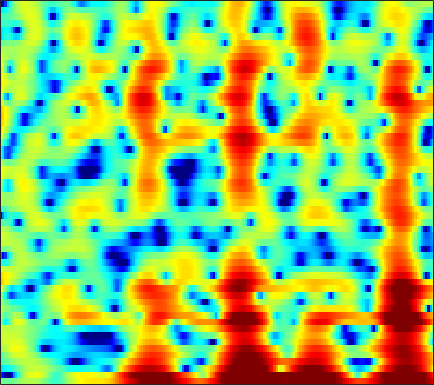

Data behind this chart, as committed beside it:
-0.094511, -0.4492, -0.76953, -0.88742, -0.85621, -0.66957, -0.35755, -0.078556, 0.31379, 0.69006, 1.0259, 1.2349, 1.4459, 1.5665, 1.5936, 1.537, 1.3752, 1.1802, 0.83574, 0.38427, -0.15835, -0.61476, -1.2503, -1.8345
-10.97, -12.44, -15.64, -20.34, -18.8, -12.49, -8.035, -5.588, -3.051, -1.104, 0.4051, 1.306, 2.24, 2.907, 3.252, 3.515, 3.567, 3.47, 3.157, 2.64, 1.917, 1.247, 0.216, -0.8872
-5.252, -4.889, -4.428, -3.944, -3.548, -2.938, -2.237, -1.661, -0.8798, -0.1162, 0.5829, 1.049, 1.572, 1.968, 2.179, 2.352, 2.395, 2.347, 2.188, 1.926, 1.577, 1.269, 0.8088, 0.3153
-2.152, -1.732, -1.171, -0.6339, -0.2489, 0.2302, 0.6731, 0.9728, 1.326, 1.611, 1.821, 1.927, 2, 1.99, 1.928, 1.779, 1.549, 1.331, 0.9852, 0.5846, 0.1364, -0.2281, -0.755, -1.318
-2.092, -1.063, 0.0745, 0.9866, 1.544, 2.132, 2.567, 2.795, 2.972, 3.008, 2.895, 2.717, 2.355, 1.854, 1.388, 0.6549, -0.1914, -0.8806, -1.817, -2.701, -3.422, -3.83, -4.153, -4.283
0.3367, 1.082, 1.931, 2.617, 3.027, 3.43, 3.671, 3.748, 3.714, 3.519, 3.152, 2.756, 2.048, 1.107, 0.2193, -1.248, -3.141, -4.945, -8.133, -13.02, -24.17, -25.95, -14.64, -10.4
1.803, 2.131, 2.504, 2.795, 2.955, 3.094, 3.126, 3.079, 2.921, 2.648, 2.255, 1.877, 1.25, 0.4848, -0.1777, -1.169, -2.264, -3.127, -4.261, -5.278, -5.979, -6.237, -6.236, -5.967
2.366, 2.41, 2.454, 2.475, 2.471, 2.442, 2.376, 2.292, 2.121, 1.878, 1.558, 1.271, 0.8327, 0.3382, -0.06879, -0.6375, -1.224, -1.665, -2.239, -2.741, -3.177, -3.443, -3.716, -3.902
2.56, 2.206, 1.886, 1.742, 1.741, 1.821, 1.923, 1.97, 1.954, 1.816, 1.564, 1.31, 0.9043, 0.4609, 0.1182, -0.332, -0.7706, -1.08, -1.5, -1.94, -2.439, -2.843, -3.408, -3.912
0.6361, -1.92, -4.135, -2.653, -0.7541, 1.274, 2.574, 3.142, 3.44, 3.306, 2.765, 2.116, 1.03, -0.1589, -0.9214, -1.435, -1.279, -0.9294, -0.4908, -0.3092, -0.5924, -1.191, -2.666, -5.343
1.323, -0.1735, -1.339, -1.098, -0.3825, 0.6394, 1.342, 1.575, 1.493, 0.9445, -0.1358, -1.381, -3.831, -7.703, -12.19, -15.43, -9.067, -5.742, -3.068, -1.495, -0.6366, -0.3129, -0.2462, -0.4317
1.787, 1.137, 0.4114, -0.1615, -0.495, -0.8466, -1.126, -1.337, -1.677, -2.127, -2.666, -3.122, -3.748, -4.276, -4.528, -4.507, -4.051, -3.533, -2.698, -1.873, -1.089, -0.5684, 0.04725, 0.6061
1.101, 0.2461, -0.9204, -1.971, -2.631, -3.299, -3.7, -3.848, -3.917, -3.954, -3.972, -3.987, -3.979, -3.891, -3.735, -3.383, -2.897, -2.473, -1.848, -1.129, -0.3902, 0.1399, 0.8038, 1.443
1.012, -0.7835, -3.784, -7.449, -10.12, -10.99, -9.065, -7.652, -6.403, -5.784, -5.628, -5.686, -5.817, -5.781, -5.523, -4.825, -3.903, -3.13, -2.071, -1.055, -0.1187, 0.5333, 1.369, 2.14
3.997, 2.377, -0.1842, -2.939, -4.645, -5.581, -5.055, -4.526, -4.318, -4.8, -6.153, -7.923, -11.75, -18.01, -17.36, -11.22, -7.475, -5.567, -3.743, -2.494, -1.565, -0.9216, -0.01409, 0.9536
6.222, 5.446, 4.366, 3.313, 2.602, 1.763, 0.9935, 0.4302, -0.3869, -1.407, -2.688, -3.806, -5.366, -6.519, -6.815, -6.524, -5.989, -5.767, -5.949, -6.777, -8.119, -9.06, -8.892, -6.651
5.377, 4.949, 4.375, 3.805, 3.399, 2.888, 2.37, 1.97, 1.422, 0.8111, 0.1663, -0.3541, -1.039, -1.69, -2.163, -2.821, -3.544, -4.222, -5.489, -7.231, -9.528, -11.39, -11.89, -9.503
2.89, 2.55, 2.256, 2.111, 2.072, 2.075, 2.092, 2.071, 1.98, 1.812, 1.564, 1.333, 0.9621, 0.528, 0.1631, -0.3589, -0.9332, -1.386, -2.007, -2.61, -3.153, -3.419, -3.567, -3.508
-2.678, -3.514, -3.465, -2.341, -1.306, -0.07168, 0.8923, 1.425, 1.895, 2.142, 2.187, 2.122, 1.922, 1.621, 1.359, 0.9892, 0.6012, 0.3358, 0.04564, -0.192, -0.3412, -0.4004, -0.4559, -0.505
-8.467, -12.79, -10.74, -5.819, -3.319, -1.05, 0.4176, 1.16, 1.79, 2.081, 2.094, 1.942, 1.566, 1.045, 0.6018, -0.02575, -0.5487, -0.8198, -0.9668, -0.846, -0.5302, -0.2444, 0.1528, 0.5216
0.03751, -0.3123, -0.3717, 0.004566, 0.417, 1.006, 1.492, 1.737, 1.88, 1.783, 1.43, 0.9795, 0.1019, -1.139, -2.345, -4.351, -6.586, -7.91, -7.896, -6.06, -3.991, -2.667, -1.242, -0.1689
2.537, 2.364, 2.169, 2.05, 1.993, 1.918, 1.833, 1.741, 1.537, 1.207, 0.7101, 0.1901, -0.7549, -2.102, -3.466, -5.901, -9.175, -11.61, -11.45, -8.049, -5.181, -3.572, -1.969, -0.8911
2.825, 2.597, 2.266, 1.898, 1.624, 1.257, 0.9154, 0.6994, 0.462, 0.2942, 0.1449, 0.01805, -0.2363, -0.5963, -0.949, -1.447, -1.891, -2.097, -2.086, -1.768, -1.313, -0.9677, -0.6123, -0.4585
2.087, 1.74, 1.233, 0.5917, -0.00451, -0.9167, -1.902, -2.522, -2.84, -2.418, -1.5, -0.7332, 0.1883, 0.9043, 1.306, 1.665, 1.859, 1.935, 1.991, 1.95, 1.847, 1.687, 1.29, 0.6913
-1.53, -1.59, -1.609, -1.913, -2.551, -4.177, -7.311, -11.79, -30.7, -10.8, -4.933, -2.351, -0.01411, 1.507, 2.287, 2.982, 3.367, 3.5, 3.5, 3.325, 3.025, 2.707, 2.162, 1.473
-13.23, -8.148, -4.857, -3.267, -2.747, -2.7, -3.034, -3.345, -3.282, -2.425, -1.067, -0.01688, 1.204, 2.093, 2.542, 2.856, 2.883, 2.74, 2.346, 1.826, 1.208, 0.759, 0.2597, -0.1395
-2.898, -2.461, -1.563, -0.746, -0.2458, 0.2657, 0.6451, 0.904, 1.254, 1.631, 2.036, 2.306, 2.565, 2.663, 2.593, 2.261, 1.627, 0.9295, -0.2846, -1.854, -3.686, -5.035, -6.259, -6.157
1.381, 1.16, 1.042, 1.119, 1.252, 1.521, 1.822, 2.069, 2.367, 2.617, 2.775, 2.817, 2.723, 2.435, 2.061, 1.332, 0.2687, -0.7696, -2.591, -5.097, -8.643, -12.69, -20.87, -16.44
1.988, 1.34, 0.6835, 0.4279, 0.4945, 0.8803, 1.451, 1.896, 2.431, 2.837, 3.051, 3.083, 2.946, 2.571, 2.147, 1.38, 0.3826, -0.5129, -1.921, -3.493, -5.147, -6.274, -7.375, -7.791
0.895, -1.211, -4.292, -5.721, -4.462, -1.845, 0.3757, 1.629, 2.843, 3.617, 4.027, 4.12, 3.994, 3.608, 3.176, 2.389, 1.46, 0.6558, -0.4539, -1.607, -2.735, -3.558, -4.634, -5.649
1.839, -0.3577, -3.633, -5.186, -3.857, -1.117, 1.095, 2.32, 3.466, 4.146, 4.442, 4.431, 4.116, 3.508, 2.851, 1.762, 0.4683, -0.5359, -1.823, -2.921, -3.771, -4.324, -5.095, -6.143
3.93, 3.168, 2.373, 1.932, 1.901, 2.146, 2.582, 2.914, 3.273, 3.452, 3.377, 3.134, 2.52, 1.518, 0.4735, -1.333, -3.77, -6.019, -9.429, -11.38, -10.37, -9.001, -7.685, -7.082
3.933, 3.414, 2.85, 2.467, 2.334, 2.313, 2.433, 2.564, 2.712, 2.763, 2.628, 2.379, 1.798, 0.8456, -0.1327, -1.863, -4.24, -6.571, -10.19, -12.22, -10.38, -8.455, -6.558, -5.336
1.849, 0.9737, -0.004992, -0.5177, -0.5731, -0.2439, 0.3145, 0.7913, 1.366, 1.812, 2.079, 2.146, 2.029, 1.675, 1.264, 0.5156, -0.3676, -1.038, -1.829, -2.285, -2.409, -2.264, -1.984, -1.631
-2.408, -5.056, -9.284, -11.39, -9.591, -6.451, -4.013, -2.616, -1.129, 0.01321, 0.8865, 1.369, 1.806, 2.049, 2.092, 1.995, 1.794, 1.592, 1.297, 1.011, 0.7931, 0.6476, 0.5434, 0.4707
-2.654, -5.248, -8.942, -10.89, -10.34, -8.472, -6.494, -5.107, -3.359, -1.799, -0.4705, 0.3512, 1.232, 1.857, 2.174, 2.438, 2.499, 2.428, 2.221, 1.871, 1.448, 1.082, 0.6176, 0.2201
1.289, -0.6038, -3.279, -6.07, -8.23, -10.46, -10.2, -8.321, -5.451, -3.018, -1.113, 0.0248, 1.229, 2.1, 2.588, 3.007, 3.166, 3.126, 2.83, 2.261, 1.334, 0.4344, -1.125, -2.842
4.391, 2.644, -0.0665, -3.375, -6.409, -10.6, -10.93, -8.532, -5.542, -3.327, -1.693, -0.6831, 0.4092, 1.315, 1.86, 2.377, 2.689, 2.753, 2.554, 2, 0.987, -0.1752, -2.486, -6.272
5.488, 4.174, 2.326, 0.4082, -0.957, -2.528, -3.664, -4.17, -4.559, -4.702, -4.596, -4.311, -3.655, -2.761, -2.06, -1.14, -0.4104, -0.02622, 0.2784, 0.2902, 0.06815, -0.2626, -0.839, -1.363
6.138, 5.074, 3.588, 2.014, 0.8032, -0.8738, -2.659, -4.112, -6.34, -9.064, -12.06, -13.32, -11.69, -8.709, -6.888, -4.944, -3.54, -2.755, -1.917, -1.317, -0.863, -0.5976, -0.3037, 0.001049
6.495, 5.527, 4.151, 2.721, 1.619, 0.02915, -1.743, -3.282, -5.713, -8.777, -12.38, -14.03, -12.54, -9.806, -8.118, -6.565, -5.431, -4.747, -3.896, -3.049, -2.23, -1.615, -0.8415, -0.1559
6.237, 5.138, 3.733, 2.513, 1.717, 0.7729, -0.1458, -0.8602, -1.922, -3.03, -4.021, -4.639, -5.225, -5.715, -6.05, -6.609, -7.255, -7.566, -7.417, -6.343, -4.783, -3.56, -2.097, -0.8866
4.968, 2.878, 0.2775, -0.93, -0.7075, 0.2167, 0.9906, 1.308, 1.404, 1.173, 0.6814, 0.162, -0.7658, -2.033, -3.383, -5.801, -9.757, -15.28, -28.63, -12.37, -7.155, -4.872, -2.69, -1.173
3.753, 0.4609, -5.802, -8.195, -4.165, -0.5157, 1.526, 2.414, 3.068, 3.246, 3.029, 2.655, 1.879, 0.845, -0.1741, -1.789, -3.56, -4.715, -5.576, -5.408, -4.675, -4.121, -3.547, -3.139
4.848, 3.628, 2.294, 1.545, 1.411, 1.649, 2.051, 2.32, 2.544, 2.576, 2.396, 2.111, 1.551, 0.7899, 0.1532, -0.8323, -1.831, -2.556, -3.471, -4.332, -5.262, -6.065, -7.633, -9.935
5.122, 4.338, 3.401, 2.678, 2.317, 2.067, 2.008, 2.041, 2.074, 2.03, 1.86, 1.622, 1.15, 0.4691, -0.1165, -0.9938, -1.952, -2.712, -3.706, -4.721, -5.819, -6.775, -8.314, -10.29
5.024, 3.934, 2.495, 1.335, 0.8356, 0.7261, 1.093, 1.488, 1.983, 2.289, 2.334, 2.19, 1.744, 1.036, 0.3041, -0.8398, -2.143, -3.117, -4.309, -5.161, -5.595, -5.764, -5.806, -5.723
4.835, 2.81, -0.8736, -6.168, -9.212, -5.318, -1.335, 0.5871, 2.264, 3.215, 3.598, 3.565, 3.117, 2.234, 1.223, -0.6164, -3.116, -5.5, -9.056, -10.62, -8.564, -6.599, -4.564, -3.087
4.099, 2.565, 0.1539, -2.172, -3.023, -2.245, -0.4608, 0.7643, 2.01, 2.775, 3.1, 3.059, 2.628, 1.768, 0.7958, -0.9736, -3.423, -5.811, -9.351, -10.88, -8.654, -6.675, -4.61, -3.065
3.035, 2.4, 1.624, 1.04, 0.8077, 0.7858, 1.015, 1.292, 1.659, 1.927, 2.033, 1.972, 1.677, 1.104, 0.5443, -0.4249, -1.563, -2.447, -3.517, -4.256, -4.598, -4.633, -4.487, -4.171
1.601, 1.413, 1.248, 1.137, 1.095, 1.116, 1.212, 1.333, 1.528, 1.736, 1.895, 1.961, 1.94, 1.748, 1.498, 1.002, 0.3436, -0.2367, -1.117, -2.128, -3.296, -4.272, -5.674, -7.039
-1.229, -0.8237, -0.4099, -0.1694, -0.1045, -0.09682, -0.0608, 0.03285, 0.3433, 0.8498, 1.451, 1.89, 2.372, 2.69, 2.749, 2.638, 2.276, 1.835, 1.008, -0.1338, -1.681, -3.231, -6.122, -10.96
-5.999, -4.364, -3.214, -2.896, -3.114, -3.951, -5.147, -5.802, -5.359, -3.49, -1.34, 0.04505, 1.472, 2.446, 2.917, 3.219, 3.182, 2.948, 2.379, 1.553, 0.4965, -0.3927, -1.664, -2.751
-5.455, -4.622, -4.02, -4.151, -4.785, -6.598, -10.25, -14.94, -14.59, -7.615, -3.433, -1.323, 0.6605, 1.935, 2.569, 3.019, 3.101, 2.953, 2.523, 1.871, 1.087, 0.4721, -0.2605, -0.7391
-2.731, -2.562, -2.422, -2.45, -2.607, -2.943, -3.247, -3.272, -2.748, -1.644, -0.2878, 0.6869, 1.785, 2.593, 2.95, 3.147, 3.024, 2.729, 2.081, 1.142, -0.05368, -1.107, -2.537, -3.687
-2.133, -2.021, -1.789, -1.453, -1.165, -0.7417, -0.2536, 0.1446, 0.7332, 1.371, 2.004, 2.437, 2.889, 3.167, 3.235, 3.115, 2.725, 2.243, 1.302, -0.01733, -1.864, -3.713, -7.269, -13.72
-4.499, -4.51, -3.95, -2.93, -2.037, -0.8716, 0.1611, 0.848, 1.619, 2.24, 2.706, 2.953, 3.134, 3.12, 3.013, 2.695, 2.181, 1.661, 0.7761, -0.3403, -1.699, -2.867, -4.548, -6.028
-12.95, -15.74, -10.68, -6.075, -3.706, -1.412, 0.2047, 1.112, 2.006, 2.603, 2.95, 3.062, 3.046, 2.849, 2.581, 2.094, 1.483, 0.9593, 0.2281, -0.5214, -1.213, -1.673, -2.152, -2.403
